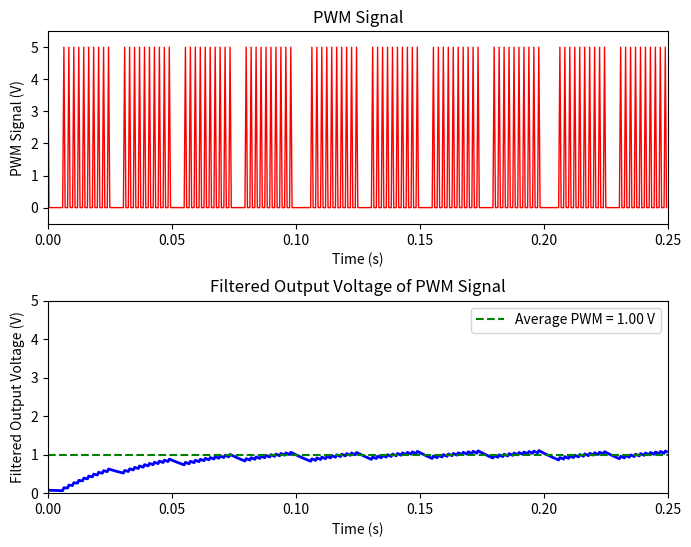

Here is the Python script that generated this plot:
#Alle wiskunde en natuurkunde die hierbij hoort staat uitgelegd in ons verslag

import numpy as np
import matplotlib.pyplot as plt

# PWM parameters
pwm_frequency = 490
period = 1 / pwm_frequency
duty_cycle = 0.2              
input_voltage = 5.0           
average_pwm = duty_cycle * input_voltage  

# Low-pass filter parameters zoals ze in het echt zijn
R = 320                     # 320 Ω resistor
C = 100e-6                      # 100 µF capacitor
RC_constant = R * C

# Simulatie parameters
sampling_rate = 2000       
dt = 1 / sampling_rate        
total_time = 0.25              

output_voltage = 0.0         
time_points = np.arange(0, total_time, dt)
pwm_values = []             
output_voltages = []          

plt.ion()  
fig, (ax1, ax2) = plt.subplots(2, 1, figsize=(8, 6))
plt.subplots_adjust(left=None, bottom=None, right=None, top=None, wspace=None, hspace=0.4)

ax1.set_xlim(0, total_time)
ax1.set_ylim(-0.5, input_voltage + 0.5)
ax1.set_xlabel("Time (s)")
ax1.set_ylabel("PWM Signal (V)")
ax1.set_title("PWM Signal")
pwm_line, = ax1.plot([], [], 'r-', lw=1)

ax2.set_xlim(0, total_time)
ax2.set_ylim(0, input_voltage)
ax2.set_xlabel("Time (s)")
ax2.set_ylabel("Filtered Output Voltage (V)")
ax2.set_title("Filtered Output Voltage of PWM Signal")
output_line, = ax2.plot([], [], 'b-', lw=2)

#Horizontal line for the average
ax2.axhline(y=average_pwm, color='g', linestyle='--', label=f"Average PWM = {average_pwm:.2f} V")
ax2.legend()

alpha = dt / (RC_constant + dt)

for t in time_points:
    #Calculate the current voltage from the pwm signal
    pwm_value = input_voltage if (t % period) < (duty_cycle * period) else 0.0
    pwm_values.append(pwm_value)
    
    #Simulate the output voltage with respect to time
    output_voltage = alpha * pwm_value + (1-alpha) * output_voltage
    output_voltages.append(output_voltage)
    
    # Update the plots
    pwm_line.set_data(time_points[:len(pwm_values)], pwm_values)
    output_line.set_data(time_points[:len(output_voltages)], output_voltages)
    
    # Redraw the plots
    ax1.draw_artist(ax1.patch)
    ax1.draw_artist(pwm_line)
    ax2.draw_artist(ax2.patch)
    ax2.draw_artist(output_line)
    fig.canvas.flush_events()  # Update plot

plt.ioff()  # Turn off interactive mode
plt.show()  # Keep the plot open after the loop
